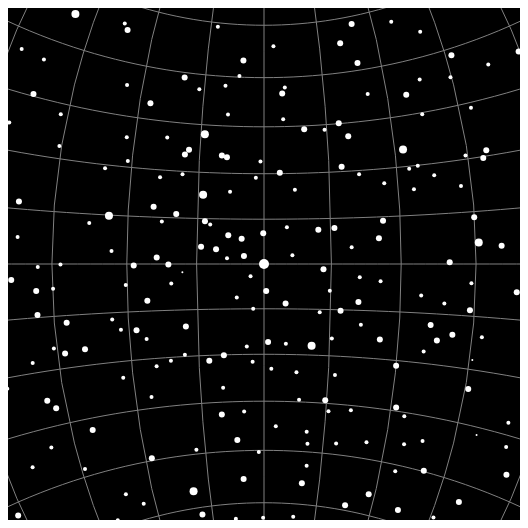
D3 v5 page, settled after 360 driven frames (6 s of simulated time); the page loaded 1 data file(s).


            let catalog = null; // the FK6 catalog to be rendered

            let svg = d3.select('svg');
            let ascension = d3.select('#ascension');
            let declination = d3.select('#declination');
            let info = d3.select('#info');
            let width = svg.attr('width');
            let height = svg.attr('height');
            let scale = 1.0;
            let dragStart = null; // used for calculating drag vector for setting the rotation

            let magnitude = d3.select('#magnitude').on('change', slider);

            // define a scale for visual magnitude
            let magnitudeScale = d3.scaleLinear()
                .range( [1,5] );

            // we need to map celestial coordinates to lon/lat 
            rightAscensionScale = d3.scaleLinear()
                .domain([0, 24])
                .range([0,360]);

            var lambda = d3.scaleLinear()
                .domain([-width, width])
                .range([-180, 180]);
    
            var phi = d3.scaleLinear()
                .domain([-height, height])
                .range([90, -90]);

            // a stereographic projection is how stars would map to a plane if you were looking from inside the sphere.
            // in this case we are using a celestial sphere instead of terrestrial one
            let stereographic = d3.geoStereographic()
                .translate( [width/2, height/2] )
                .scale( width )
                .clipAngle(90);

            let path = d3.geoPath()
                .projection( stereographic );

            // add a path the draw the sphere's marking under the star field
            svg.append('path')
                .attr('class', 'graticule' )
                .datum( d3.geoGraticule().step([15, 10]) );

            svg.append('path')
                .attr('class', 'latitude')
                .attr('class', )
            
            // add a group to put the stars in and make a selection for subsequent elelments
            let stars = svg.append('g')
                .attr('class', 'stars')
                .selectAll('circle');

            // load our data set
            d3.json("stars.json").then(function(fk6) {
                catalog = fk6;

                // convert arc hour, minute, seconds to degrees
                for (star of catalog) {
                    star.ra = star.RAh + (star.RAm/60.0) + (star.RAs/3600.0);
                    star.dec = star.DEd + (star.DEm/60.0) + (star.DEs/3600.0);
                    if(star['DE-']=='-')
                        star.dec*=-1;
                    // console.log([star.ra,star.dec]);
                }

                // find range of visual magnitudes
                let range = d3.extent(catalog, (d)=>d.Vmag );
                magnitudeScale.domain( [range[1], range[0]] );
                magnitude
                    .attr('min', range[0] )
                    .attr('max', range[1] )
                    .attr('step', (range[1]-range[0]) / 100.0 );
                // console.log( range );

                render();
            });

            // add mouse interactivity to screen and stars
            svg.call( d3.drag()
                .on('start', started)
                .on('drag', dragged)
                .on('end', ended) );
            svg.call( d3.zoom()
                    .on("zoom", wheel )
                    //.extent( [1, w] )
                );
                // .on('wheel.zoom', null); // this consumes the event and prevents it from being sent to the page?
            svg.on('mousemove', move);

            function render() {

                // draw celestial sphere's lines of ascension and declination
                svg.select('.graticule')
                    .attr('d', path);

                if (!catalog) return;

                // join all star data to stars in our dom
                stars = stars.data( catalog );

                // remove filtered stars from the dom
                stars.exit().remove();

                stars = stars.enter()
                    .append('circle')
                        .on('click', click )
                    .merge( stars )
                        .attr('r', function(d) {return Math.round( magnitudeScale(d.Vmag) );} );

                stars.each( function(d) {
                    let lon = rightAscensionScale(d.ra)
                    let S = stereographic( [lon, d.dec] );
                    // console.log( S );
                    d3.select(this)
                        .attr('cx', S[0])
                        .attr('cy', S[1]);
                } );
                
            }

            // clicking a star causes it's data to be displayed
            function click(star) {
                if (star) {
                    d3.selectAll('.selected').classed('selected', false);
                    info.html( JSON.stringify( star, null, '<br>') );
                    d3.select(this).classed('selected', true);
                }
                else info.html('');
            }

            // update the cursor information with where the mouse is ointing in the projection
            function move() {
                // get the location of the cursor in the SVG element
                Ps = d3.mouse(this);
                Pw = stereographic.invert( Ps )
                Pc = [ rightAscensionScale.invert(Pw[0]), Pw[1] ];
                ascension.html( Pc[0] );
                declination.html( Pc[1] );
            }

            // these drag callbacks update a rotation applied to the projection
            function started() { dragStart = d3.mouse(this); }
            function dragged() {
                // get coordinates of mouse event in svg container
                let dragEnd = d3.mouse(this);

                // abort if this is the first point of the drag
                if(!dragStart) { dragStart = dragEnd; return; }

                // get the distance dragged on the screen, scaled by the zoom
                Dx = lambda( dragEnd[0]-dragStart[0] ) / scale;
                Dy = phi( dragEnd[1]-dragStart[1] ) / scale;

                // add it to the current transformation
                let last = stereographic.rotate();
                last = [last[0] + Dx, last[1] + Dy];

                // update the projection
                stereographic.rotate( last );
                render();

                // update the drag point
                dragStart = dragEnd;
            }
            function ended() { dragStart = null; }

            // the mouse wheel adjusts the field of view
            function wheel() {
                scale = d3.event.transform.k;
                stereographic.scale( scale * width );
                stereographic.clipAngle( scale * 90.0 );
                render();
            }

            function slider(event) {
                console.log( magnitude.property('value') );
            }

        

### data: stars.json
[
 {
  "FK6": 904,
  "Name": "theta Oct",
  "RAh": 0,
  "RAm": 1,
  "RAs": 35.7,
  "e_RA*": 0.4,
  "TRA": 1991.0,
  "pmRA*": -56.82,
  "e_pmRA*": 0.37,
  "DE-": "-",
  "DEd": 77,
  "DEm": 3,
  "DEs": 56.61,
  "e_DEs": 0.39,
  "TDE": 1991.0,
  "pmDE": -177.0,
  "e_pmDE": 0.33,
  "plx": 14.77,
  "e_plx": 0.47,
  "RV": 23.7,
  "Vmag": 4.78,
  "f_Vmag": null,
  "Kae": 3,
  "Note": null
 },
 {
  "FK6": 1630,
  "Name": "30 Psc",
  "RAh": 0,
  "RAm": 1,
  "RAs": 57.62,
  "e_RA*": 0.8,
  "TRA": 1991.0,
  "pmRA*": 48.08,
  "e_pmRA*": 0.29,
  "DE-": "-",
  "DEd": 6,
  "DEm": 0,
  "DEs": 50.66,
  "e_DEs": 0.39,
  "TDE": 1992.0,
  "pmDE": -40.82,
  "e_pmDE": 0.24,
  "plx": 7.86,
  "e_plx": 0.94,
  "RV": -11.8,
  "Vmag": 4.37,
  "f_Vmag": 2,
  "Kae": null,
  "Note": 1
 },
 {
  "FK6": 905,
  "Name": "2 Cet",
  "RAh": 0,
  "RAm": 3,
  "RAs": 44.39,
  "e_RA*": 0.82,
  "TRA": 1991.0,
  "pmRA*": 25.84,
  "e_pmRA*": 0.27,
  "DE-": "-",
  "DEd": 17,
  "DEm": 20,
  "DEs": 9.567,
  "e_DEs": 0.4,
  "TDE": 1991.0,
  "pmDE": -8.55,
  "e_pmDE": 0.25,
  "plx": 14.31,
  "e_plx": 0.92,
  "RV": -5,
  "Vmag": 4.55,
  "f_Vmag": null,
  "Kae": null,
  "Note": 2
 },
 {
  "FK6": 1001,
  "Name": "45 G. Tuc",
  "RAh": 0,
  "RAm": 4,
  "RAs": 41.31,
  "e_RA*": 0.45,
  "TRA": 1991.0,
  "pmRA*": 30.03,
  "e_pmRA*": 0.42,
  "DE-": "-",
  "DEd": 71,
  "DEm": 26,
  "DEs": 12.81,
  "e_DEs": 0.41,
  "TDE": 1991.0,
  "pmDE": -13.56,
  "e_pmDE": 0.36,
  "plx": 5.7,
  "e_plx": 0.53,
  "RV": -3,
  "Vmag": 5.59,
  "f_Vmag": null,
  "Kae": null,
  "Note": 3
 },
 {
  "FK6": 1003,
  "Name": "9 G. Cet",
  "RAh": 0,
  "RAm": 6,
  "RAs": 50.09,
  "e_RA*": 0.7,
  "TRA": 1991.0,
  "pmRA*": 96.93,
  "e_pmRA*": 0.46,
  "DE-": "-",
  "DEd": 23,
  "DEm": 6,
  "DEs": 27.14,
  "e_DEs": 0.41,
  "TDE": 1991.0,
  "pmDE": -46.33,
  "e_pmDE": 0.35,
  "plx": 25.59,
  "e_plx": 0.75,
  "RV": 3.1,
  "Vmag": 6.19,
  "f_Vmag": null,
  "Kae": null,
  "Note": 4
 },
 {
  "FK6": 4,
  "Name": "22 And",
  "RAh": 0,
  "RAm": 10,
  "RAs": 19.25,
  "e_RA*": 0.39,
  "TRA": 1991.0,
  "pmRA*": 5.31,
  "e_pmRA*": 0.26,
  "DE-": "+",
  "DEd": 46,
  "DEm": 4,
  "DEs": 20.18,
  "e_DEs": 0.37,
  "TDE": 1991.0,
  "pmDE": 0.51,
  "e_pmDE": 0.28,
  "plx": 3.24,
  "e_plx": 0.68,
  "RV": -5.4,
  "Vmag": 5.01,
  "f_Vmag": null,
  "Kae": 3,
  "Note": null
 },
 {
  "FK6": 6,
  "Name": "theta Scl",
  "RAh": 0,
  "RAm": 11,
  "RAs": 44.01,
  "e_RA*": 0.48,
  "TRA": 1992.0,
  "pmRA*": 170.3,
  "e_pmRA*": 0.45,
  "DE-": "-",
  "DEd": 35,
  "DEm": 7,
  "DEs": 59.21,
  "e_DEs": 0.42,
  "TDE": 1991.0,
  "pmDE": 115.8,
  "e_pmDE": 0.38,
  "plx": 45.85,
  "e_plx": 0.66,
  "RV": -2.2,
  "Vmag": 5.24,
  "f_Vmag": null,
  "Kae": null,
  "Note": 5
 },
 {
  "FK6": 1655,
  "Name": "o Oct",
  "RAh": 0,
  "RAm": 12,
  "RAs": 33.97,
  "e_RA*": 0.54,
  "TRA": 1991.0,
  "pmRA*": 14.47,
  "e_pmRA*": 0.4,
  "DE-": "-",
  "DEd": 88,
  "DEm": 21,
  "DEs": 46.33,
  "e_DEs": 0.48,
  "TDE": 1991.0,
  "pmDE": 1.92,
  "e_pmDE": 0.34,
  "plx": 1.73,
  "e_plx": 0.6,
  "RV": 7.7,
  "Vmag": 7.22,
  "f_Vmag": null,
  "Kae": null,
  "Note": null
 },
 "... 871 more items"
]